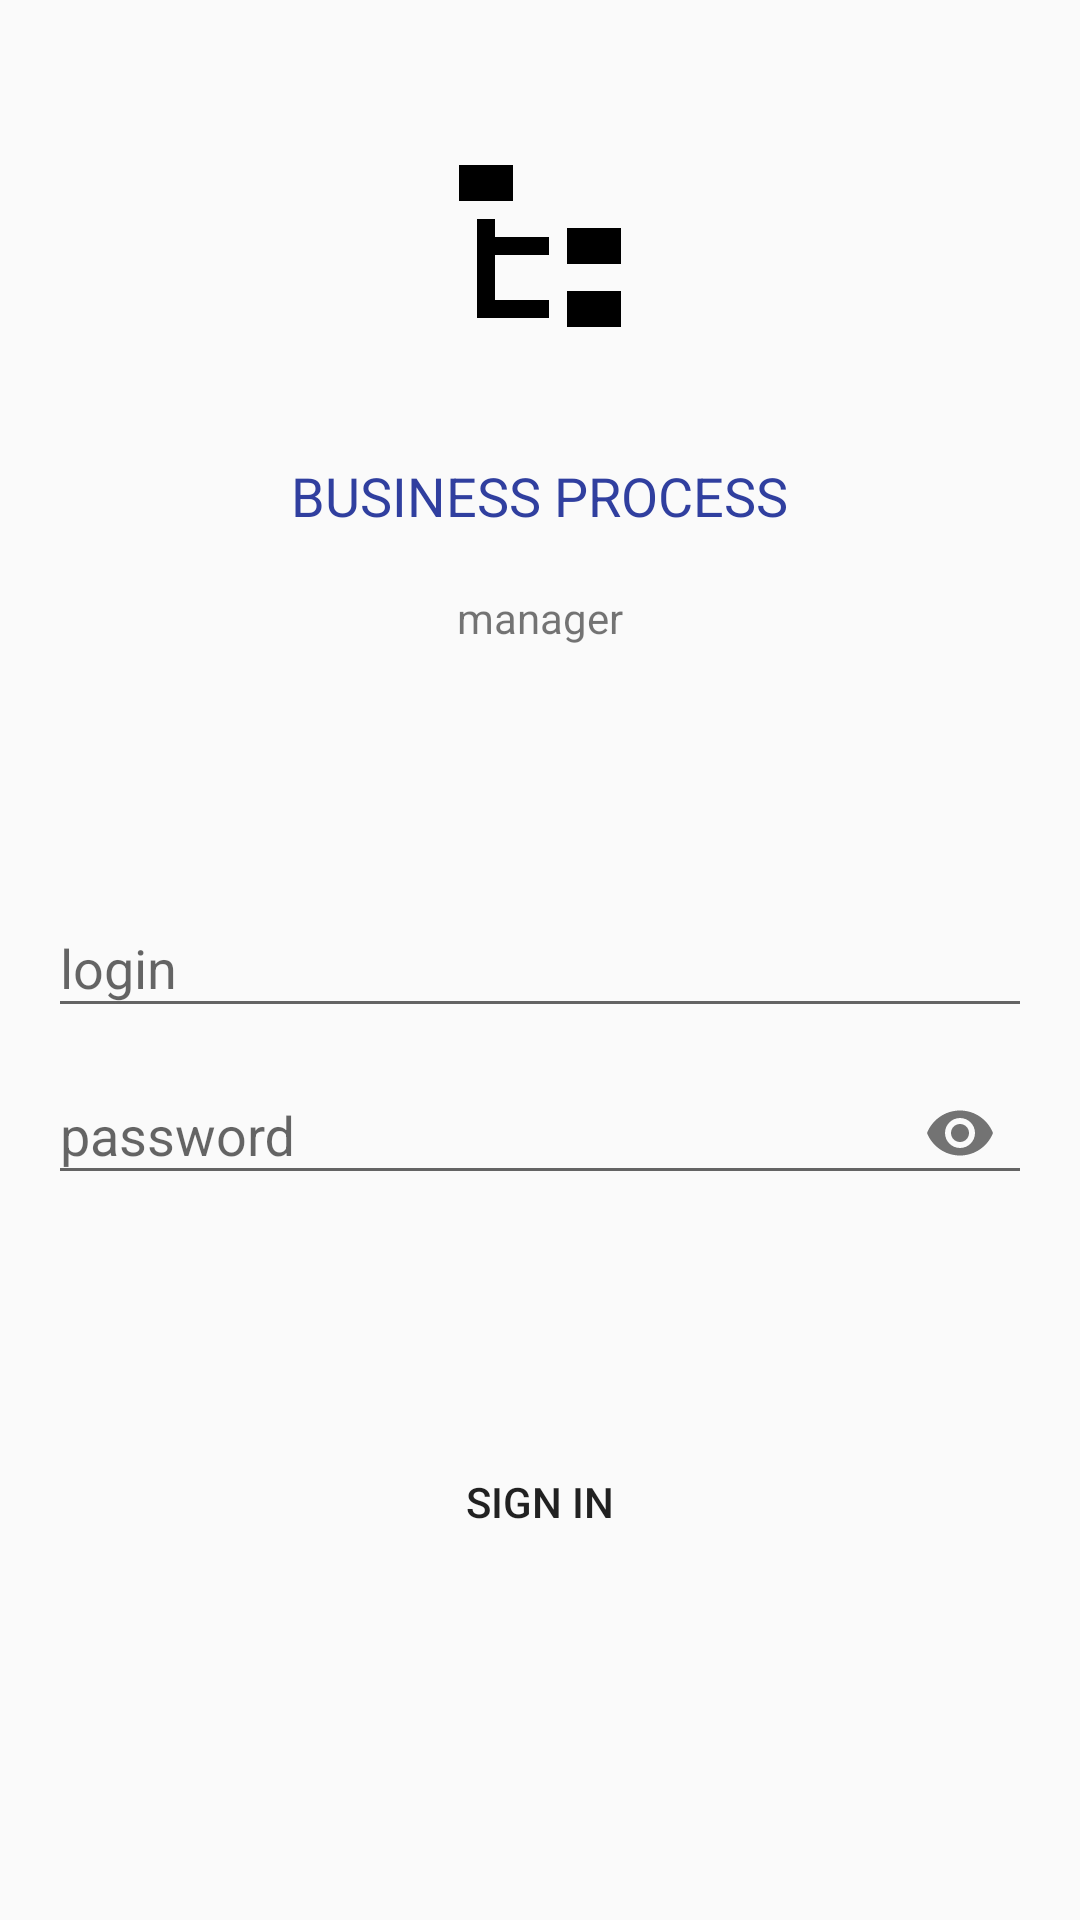

Layout XML and referenced resources for this Android screen:
<!-- AndroidManifest.xml: application theme AppTheme -->
<!-- res/layout/activity_login.xml -->
<?xml version="1.0" encoding="utf-8"?>
<LinearLayout xmlns:android="http://schemas.android.com/apk/res/android"
    xmlns:app="http://schemas.android.com/apk/res-auto"
    xmlns:tools="http://schemas.android.com/tools"
    android:layout_width="match_parent"
    android:layout_height="fill_parent"
    android:orientation="vertical"
    android:padding="16dp"
    tools:context="pl.skg.simplyprojectmenager.LoginActivity">

    
    
    
    
    <ImageView
        android:layout_width="match_parent"
        android:layout_height="wrap_content"
        android:src="@drawable/ic_process_dark"
        android:layout_gravity="center_horizontal"
        android:elevation="@dimen/fab_margin"
        android:layout_marginTop="30dp"
        />

    <TextView
        android:layout_width="wrap_content"
        android:layout_height="wrap_content"
        android:layout_gravity="center"
        android:text="BUSINESS PROCESS"
        android:textColor="@color/colorPrimaryDark"
        android:textSize="18dp"
        android:textColorHint="@color/colorAccent"
        android:elevation="20dp"
        android:layout_marginTop="35dp"/>
    <TextView
        android:layout_width="wrap_content"
        android:layout_height="wrap_content"
        android:layout_gravity="center"
        android:textColorHint="@color/colorAccent"
        android:elevation="20dp"
        android:text=""/>
    <TextView
        android:id="@+id/backdoor"
        android:layout_width="wrap_content"
        android:layout_height="wrap_content"
        android:layout_gravity="center"
        android:text="manager"
        android:longClickable="true"/>

    <android.support.design.widget.TextInputLayout
        android:id="@+id/loginLabel"
        android:layout_width="match_parent"
        android:layout_height="wrap_content"
        android:layout_marginTop="75dp">

        <EditText
            android:id="@+id/login"
            android:layout_width="match_parent"
            android:layout_height="wrap_content"
            android:hint="login"
            android:inputType="textEmailAddress"
            android:maxLines="1" />
    </android.support.design.widget.TextInputLayout>

    <android.support.design.widget.TextInputLayout
        android:id="@+id/passwordLabel"
        android:layout_width="match_parent"
        android:layout_height="wrap_content"
        app:passwordToggleEnabled="true">

        <EditText
            android:id="@+id/password"
            android:layout_width="match_parent"
            android:layout_height="wrap_content"
            android:hint="password"
            android:inputType="textPassword"
            android:maxLines="1" />
    </android.support.design.widget.TextInputLayout>


    <Button
        android:id="@+id/sign"
        android:layout_width="match_parent"
        android:layout_height="wrap_content"
        android:layout_gravity="center"
        android:text="sign in"
        android:background="@null"
        android:layout_marginTop="75dp"/>

    <TextView
        android:id="@+id/emailTextView"
        android:layout_width="match_parent"
        android:layout_height="wrap_content" />

    <TextView
        android:id="@+id/passwordTextView"
        android:layout_width="match_parent"
        android:layout_height="wrap_content" />

</LinearLayout>
<!-- resources referenced by this layout -->
<resources>
  <color name="colorAccent">#c72f21</color>
  <color name="colorPrimaryDark">#303F9F</color>
  <!-- drawable ic_process_dark (drawable) -->
  <?xml version="1.0" encoding="utf-8"?>
  <vector xmlns:android="http://schemas.android.com/apk/res/android"
      android:height="72dp"
      android:width="72dp"
      android:viewportWidth="24"
      android:viewportHeight="24">
      <path android:fillColor="#FF000000" android:pathData="M3,3H9V7H3V3M15,10H21V14H15V10M15,17H21V21H15V17M13,13H7V18H13V20H7L5,20V9H7V11H13V13Z" />
  </vector>
  <style name="AppTheme" parent="Theme.AppCompat.Light.DarkActionBar">
          
          <item name="colorPrimary">@color/colorPrimary</item>
          <item name="colorPrimaryDark">@color/colorPrimaryDark</item>
          <item name="colorAccent">@color/colorAccent</item>
      </style>
  <color name="colorPrimary">#9b9ca3</color>
</resources>
